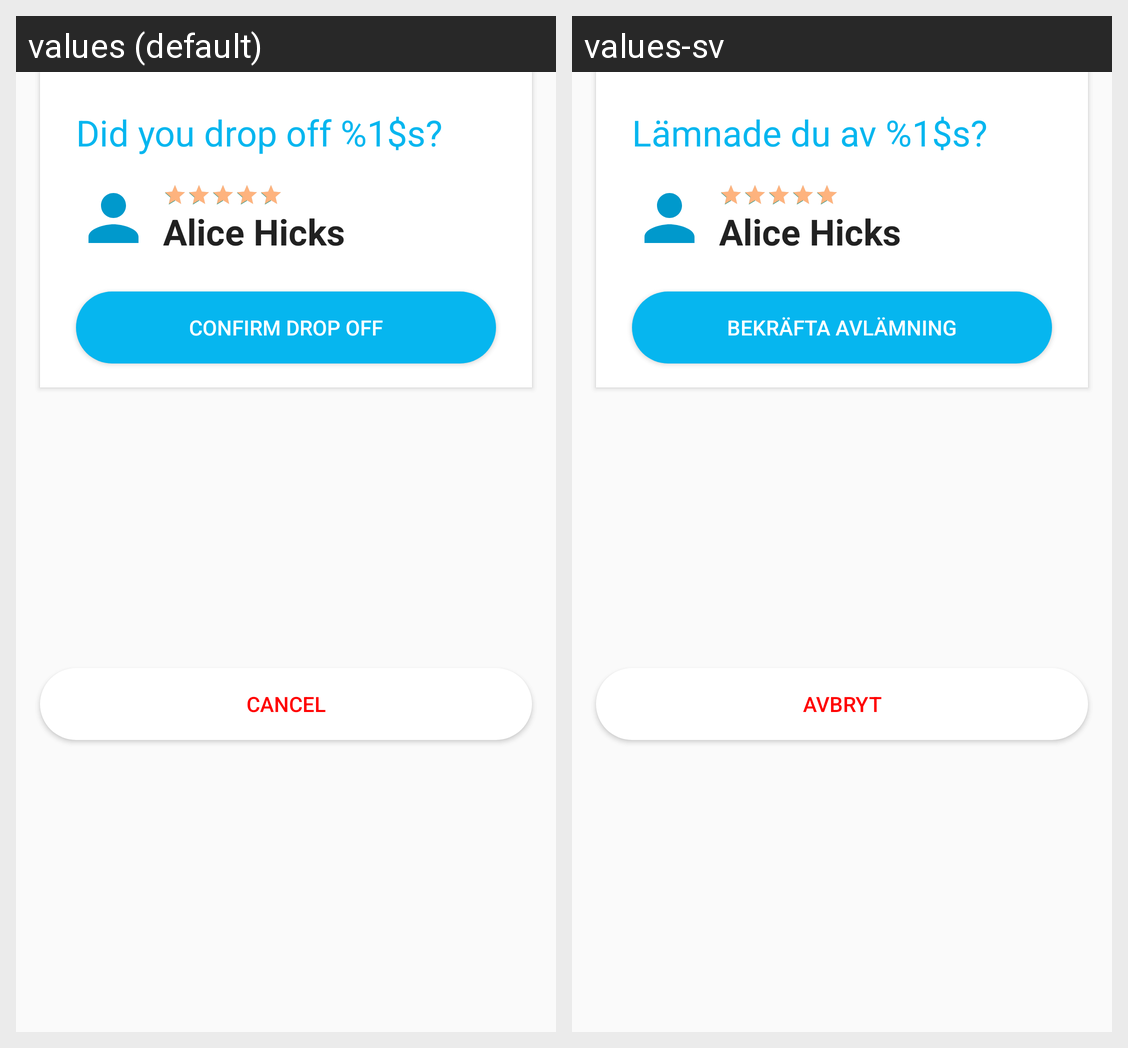

For this localized Android screen grid, give each drawn string resource with its value in every locale shown.
Android screen res/layout/fragment_driver_drop_off.xml rendered under 2 locales, left to right: values (default), values-sv. Device: Nexus 5 (rendered at 1080×1920; each locale shown at half size, 540×960, under a caption strip naming it); theme Theme.AppCompat.Light.NoActionBar.
Strings drawn on this screen, with the default value and each locale's value (text and hints the layout hard-codes, and strings that could not be matched under every locale, appear in the picture but are not listed):

fragment_driver_drop_off_title
  values: Did you drop off %1$s?
  values-sv: Lämnade du av %1$s?

fragment_driver_drop_off_passenger_name
  values: Alice Hicks
  values-sv: Alice Hicks

fragment_driver_drop_off_button_text_confirm
  values: Confirm drop off
  values-sv: Bekräfta avlämning

fragment_driver_drop_off_button_text_cancel
  values: Cancel
  values-sv: Avbryt
